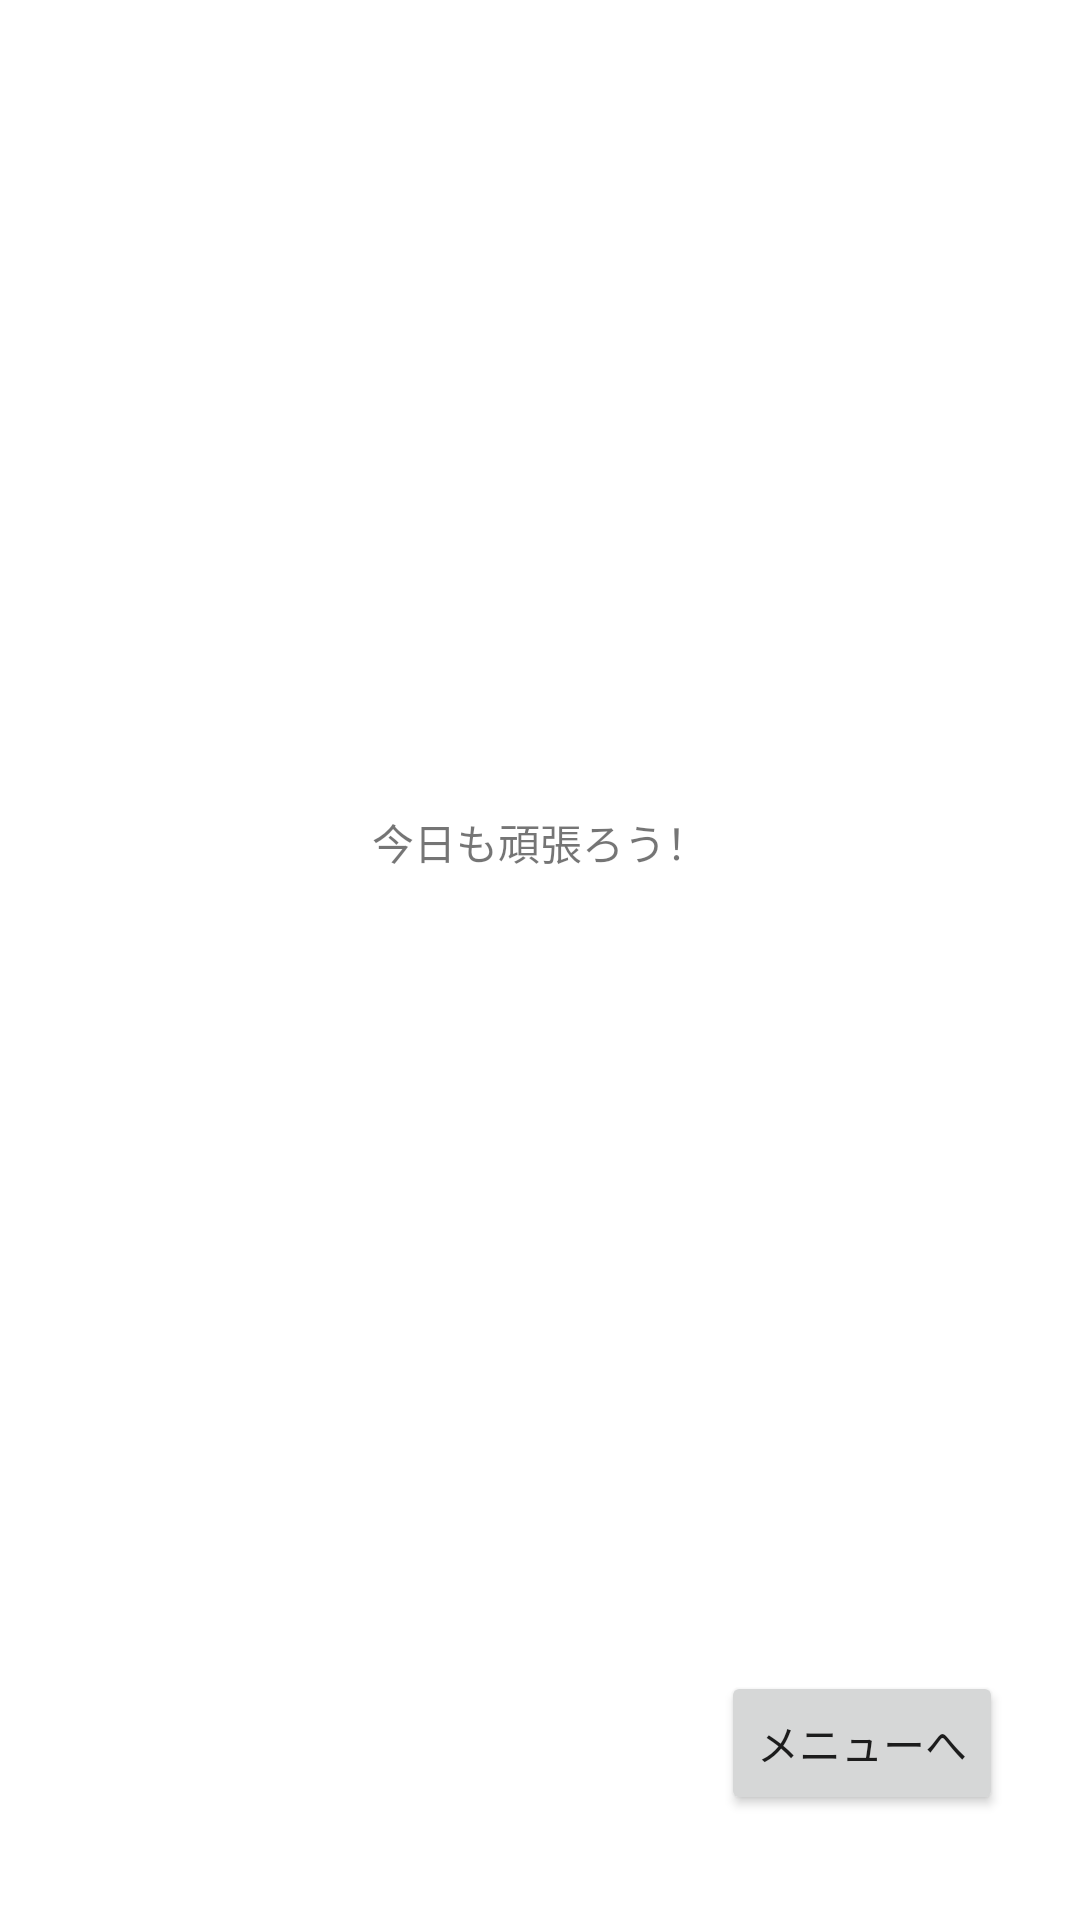

Reconstruct the res/layout file that produces this screen, plus the resources it refers to.
<!-- AndroidManifest.xml: application theme AppTheme -->
<!-- res/layout/take_photo_result_activity.xml -->
<?xml version="1.0" encoding="utf-8"?>
<androidx.constraintlayout.widget.ConstraintLayout
    xmlns:android="http://schemas.android.com/apk/res/android"
    xmlns:app="http://schemas.android.com/apk/res-auto"
    xmlns:tools="http://schemas.android.com/tools"
    android:layout_width="match_parent"
    android:layout_height="match_parent">

    <Button
        android:id="@+id/takePhotoResultNextBtn"
        android:layout_width="wrap_content"
        android:layout_height="wrap_content"
        android:text="メニューへ"
        app:layout_constraintBottom_toBottomOf="parent"
        app:layout_constraintEnd_toEndOf="parent"
        app:layout_constraintHorizontal_bias="0.904"
        app:layout_constraintStart_toStartOf="parent"
        app:layout_constraintTop_toTopOf="parent"
        app:layout_constraintVertical_bias="0.941" />

    <TextView
        android:id="@+id/takePhotoResultYell"
        android:layout_width="wrap_content"
        android:layout_height="wrap_content"
        android:text="@string/take_photo_result_yell"
        app:layout_constraintBottom_toTopOf="@+id/takePhotoResultNextBtn"
        app:layout_constraintEnd_toEndOf="parent"
        app:layout_constraintStart_toStartOf="parent"
        app:layout_constraintTop_toTopOf="parent"
        app:layout_constraintVertical_bias="0.504" />

</androidx.constraintlayout.widget.ConstraintLayout>
<!-- resources referenced by this layout -->
<resources>
  <string name="take_photo_result_yell">今日も頑張ろう！</string>
  <style name="AppTheme" parent="Theme.MaterialComponents.Light.DarkActionBar">
          
          <item name="colorPrimary">@color/colorPrimary</item>
          <item name="colorPrimaryDark">@color/colorPrimaryDark</item>
          <item name="colorAccent">@color/colorAccent</item>
          
          <item name="windowActionBar">false</item>
          <item name="windowNoTitle">true</item>
      </style>
  <!-- not gathered from this repository: default colours our renderer supplied (Android Studio template values) -->
  <color name="colorPrimary">#FF6200EE</color>
  <color name="colorPrimaryDark">#FF3700B3</color>
  <color name="colorAccent">#FF03DAC5</color>
</resources>
